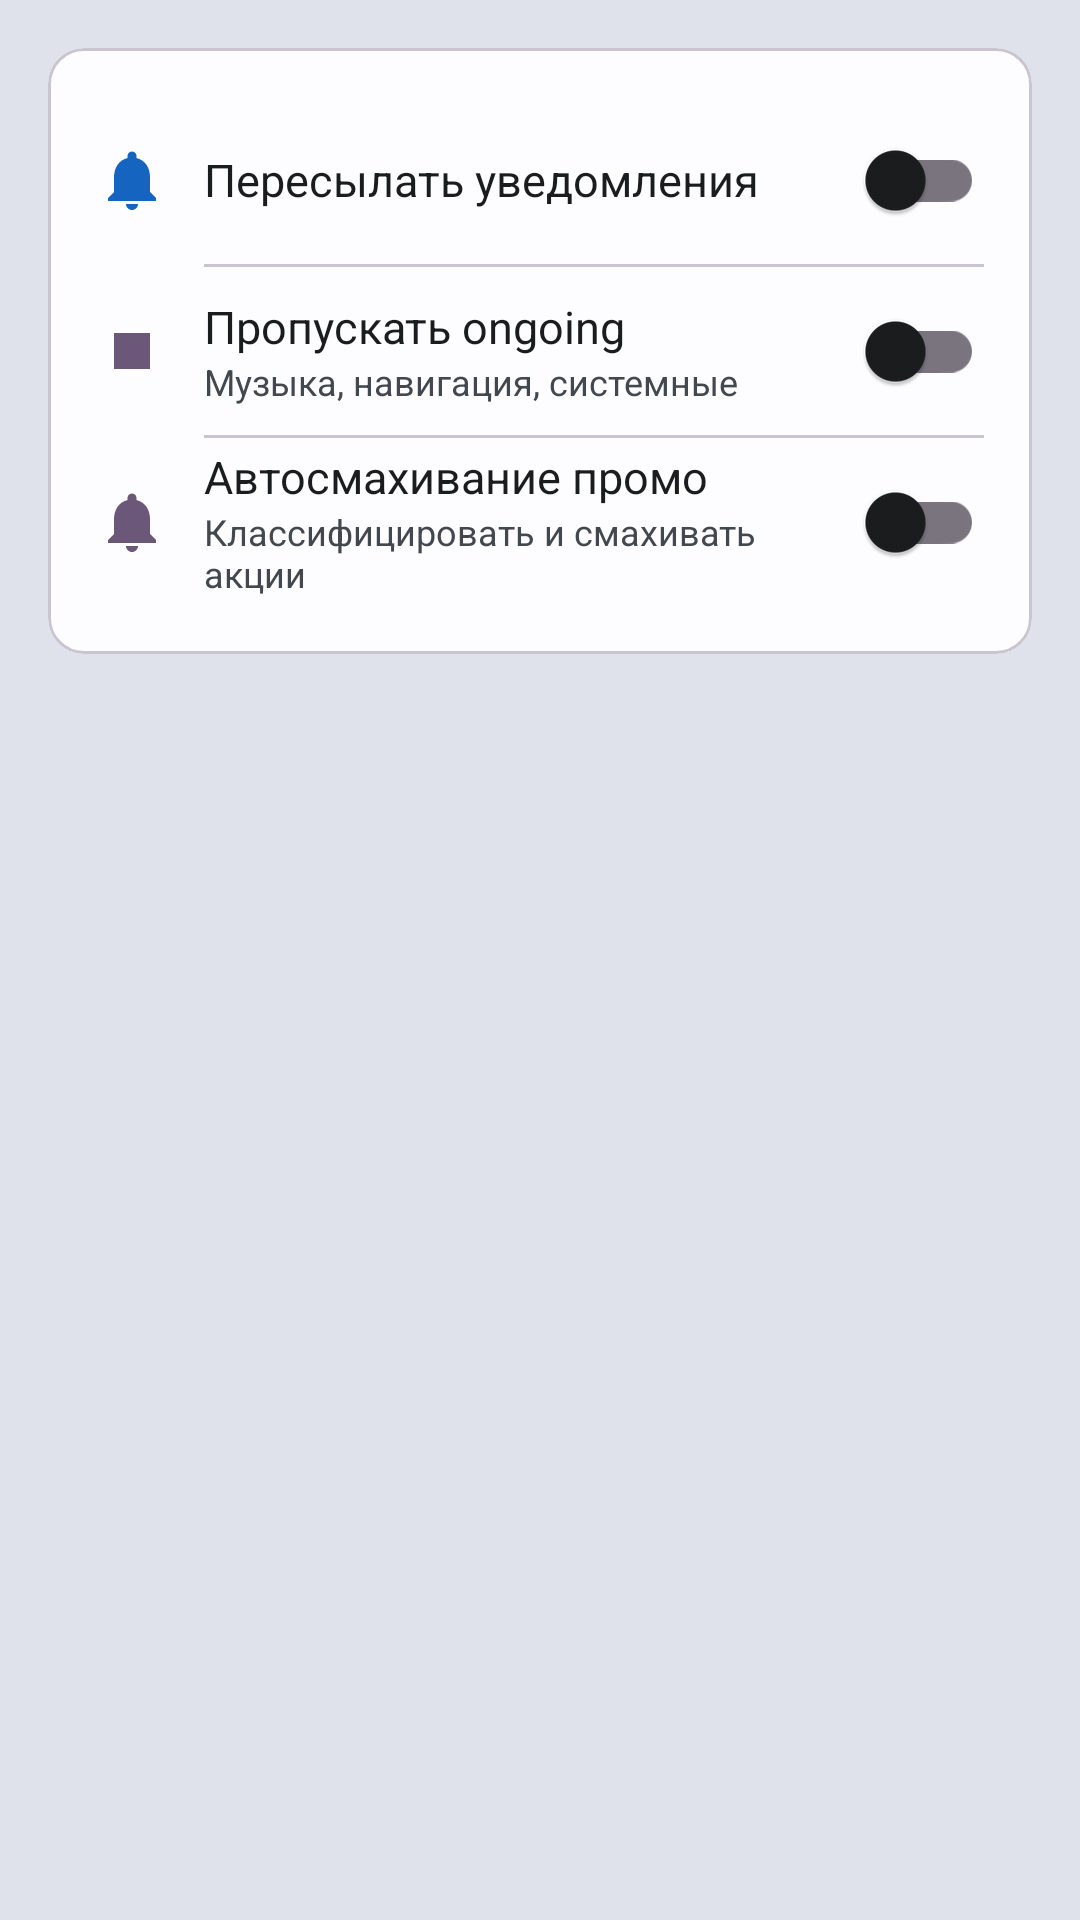

Here is an Android app screen rendered from its layout file. Give the layout XML and the strings, colors and styles it references.
<!-- AndroidManifest.xml: application theme Theme.NotifWebhook -->
<!-- res/layout/tab_settings.xml -->
<?xml version="1.0" encoding="utf-8"?>
<ScrollView xmlns:android="http://schemas.android.com/apk/res/android"
    xmlns:app="http://schemas.android.com/apk/res-auto"
    android:layout_width="match_parent"
    android:layout_height="match_parent"
    android:background="?attr/colorSurfaceVariant"
    android:clipToPadding="false">

    <LinearLayout
        android:layout_width="match_parent"
        android:layout_height="wrap_content"
        android:orientation="vertical"
        android:padding="16dp"
        android:paddingTop="20dp">

        
        <com.google.android.material.card.MaterialCardView
            style="@style/CardStyle"
            android:layout_width="match_parent"
            android:layout_height="wrap_content"
            app:cardBackgroundColor="?attr/colorSurface">

            <LinearLayout
                android:layout_width="match_parent"
                android:layout_height="wrap_content"
                android:orientation="vertical"
                android:padding="16dp">

                <TextView
                android:text="НАСТРОЙКИ"
                style="@style/SectionHeader"/>

                <LinearLayout
                    android:layout_width="match_parent"
                    android:layout_height="56dp"
                    android:orientation="horizontal"
                    android:gravity="center_vertical">

                    <ImageView
                        android:layout_width="24dp"
                        android:layout_height="24dp"
                        android:layout_marginEnd="12dp"
                        android:src="@drawable/ic_notification"
                        app:tint="?attr/colorPrimary"/>

                    <TextView
                        android:layout_width="0dp"
                        android:layout_height="wrap_content"
                        android:layout_weight="1"
                        android:text="Пересылать уведомления"
                        android:textSize="15sp"
                        android:textColor="?attr/colorOnSurface"/>

                    <com.google.android.material.switchmaterial.SwitchMaterial
                        android:id="@+id/switch_forwarding"
                        android:layout_width="wrap_content"
                        android:layout_height="wrap_content"/>
                </LinearLayout>

                <View android:layout_width="match_parent" android:layout_height="1dp"
                    android:background="?attr/colorOutlineVariant"
                    android:layout_marginStart="36dp"/>

                <LinearLayout
                    android:layout_width="match_parent"
                    android:layout_height="56dp"
                    android:orientation="horizontal"
                    android:gravity="center_vertical">

                    <ImageView
                        android:layout_width="24dp"
                        android:layout_height="24dp"
                        android:layout_marginEnd="12dp"
                        android:src="@drawable/ic_stop"
                        app:tint="?attr/colorTertiary"/>

                    <LinearLayout
                        android:layout_width="0dp"
                        android:layout_height="wrap_content"
                        android:layout_weight="1"
                        android:orientation="vertical">

                        <TextView
                            android:layout_width="wrap_content"
                            android:layout_height="wrap_content"
                            android:text="Пропускать ongoing"
                            android:textSize="15sp"
                            android:textColor="?attr/colorOnSurface"/>

                        <TextView
                            android:layout_width="wrap_content"
                            android:layout_height="wrap_content"
                            android:text="Музыка, навигация, системные"
                            android:textSize="12sp"
                            android:textColor="?attr/colorOnSurfaceVariant"/>
                    </LinearLayout>

                    <com.google.android.material.switchmaterial.SwitchMaterial
                        android:id="@+id/switch_skip_ongoing"
                        android:layout_width="wrap_content"
                        android:layout_height="wrap_content"/>
                </LinearLayout>

                <View android:layout_width="match_parent" android:layout_height="1dp"
                    android:background="?attr/colorOutlineVariant"
                    android:layout_marginStart="36dp"/>

                <LinearLayout
                    android:layout_width="match_parent"
                    android:layout_height="56dp"
                    android:orientation="horizontal"
                    android:gravity="center_vertical">

                    <ImageView
                        android:layout_width="24dp"
                        android:layout_height="24dp"
                        android:layout_marginEnd="12dp"
                        android:src="@drawable/ic_notification"
                        app:tint="?attr/colorTertiary"/>

                    <LinearLayout
                        android:layout_width="0dp"
                        android:layout_height="wrap_content"
                        android:layout_weight="1"
                        android:orientation="vertical">

                        <TextView
                            android:layout_width="wrap_content"
                            android:layout_height="wrap_content"
                            android:text="Автосмахивание промо"
                            android:textSize="15sp"
                            android:textColor="?attr/colorOnSurface"/>

                        <TextView
                            android:layout_width="wrap_content"
                            android:layout_height="wrap_content"
                            android:text="Классифицировать и смахивать акции"
                            android:textSize="12sp"
                            android:textColor="?attr/colorOnSurfaceVariant"/>
                    </LinearLayout>

                    <com.google.android.material.switchmaterial.SwitchMaterial
                        android:id="@+id/switch_classification"
                        android:layout_width="wrap_content"
                        android:layout_height="wrap_content"/>
                </LinearLayout>
            </LinearLayout>
        </com.google.android.material.card.MaterialCardView>

    </LinearLayout>
</ScrollView>
<!-- resources referenced by this layout -->
<resources>
  <!-- drawable ic_notification (drawable) -->
  <?xml version="1.0" encoding="utf-8"?>
  <vector xmlns:android="http://schemas.android.com/apk/res/android"
      android:width="24dp" android:height="24dp"
      android:viewportWidth="24" android:viewportHeight="24"
      android:tint="?attr/colorControlNormal">
    <path android:fillColor="@android:color/white"
      android:pathData="M12,22c1.1,0 2,-0.9 2,-2h-4c0,1.1 0.9,2 2,2zm6,-6v-5c0,-3.07 -1.64,-5.64 -4.5,-6.32V4c0,-0.83 -0.67,-1.5 -1.5,-1.5s-1.5,0.67 -1.5,1.5v0.68C7.63,5.36 6,7.92 6,11v5l-2,2v1h16v-1l-2,-2z"/>
  </vector>
  <!-- drawable ic_stop (drawable) -->
  <?xml version="1.0" encoding="utf-8"?>
  <vector xmlns:android="http://schemas.android.com/apk/res/android"
      android:width="24dp" android:height="24dp"
      android:viewportWidth="24" android:viewportHeight="24">
    <path android:fillColor="@android:color/white"
      android:pathData="M6,6h12v12H6z"/>
  </vector>
  <style name="Theme.NotifWebhook" parent="Theme.Material3.DayNight.NoActionBar">
          
          <item name="colorPrimary">@color/md_theme_primary</item>
          <item name="colorOnPrimary">@color/md_theme_on_primary</item>
          <item name="colorPrimaryContainer">@color/md_theme_primary_container</item>
          <item name="colorOnPrimaryContainer">@color/md_theme_on_primary_container</item>
  
          
          <item name="colorSecondary">@color/md_theme_secondary</item>
          <item name="colorOnSecondary">@color/md_theme_on_secondary</item>
          <item name="colorSecondaryContainer">@color/md_theme_secondary_container</item>
          <item name="colorOnSecondaryContainer">@color/md_theme_on_secondary_container</item>
  
          
          <item name="colorTertiary">@color/md_theme_tertiary</item>
          <item name="colorOnTertiary">@color/md_theme_on_tertiary</item>
  
          
          <item name="colorError">@color/md_theme_error</item>
          <item name="colorOnError">@color/md_theme_on_error</item>
  
          
          <item name="android:colorBackground">@color/md_theme_background</item>
          <item name="colorOnBackground">@color/md_theme_on_background</item>
          <item name="colorSurface">@color/md_theme_surface</item>
          <item name="colorOnSurface">@color/md_theme_on_surface</item>
          <item name="colorSurfaceVariant">@color/md_theme_surface_variant</item>
          <item name="colorOnSurfaceVariant">@color/md_theme_on_surface_variant</item>
  
          
          <item name="android:statusBarColor">@android:color/transparent</item>
          <item name="android:navigationBarColor">@android:color/transparent</item>
          <item name="android:windowLightStatusBar">true</item>
      </style>
  <color name="md_theme_primary">#1565C0</color>
  <color name="md_theme_on_primary">#FFFFFF</color>
  <color name="md_theme_primary_container">#D1E4FF</color>
  <color name="md_theme_on_primary_container">#001D36</color>
  <color name="md_theme_secondary">#535F70</color>
  <color name="md_theme_on_secondary">#FFFFFF</color>
  <color name="md_theme_secondary_container">#D7E3F7</color>
  <color name="md_theme_on_secondary_container">#101C2B</color>
  <color name="md_theme_tertiary">#6B5778</color>
  <color name="md_theme_on_tertiary">#FFFFFF</color>
  <color name="md_theme_error">#BA1A1A</color>
  <color name="md_theme_on_error">#FFFFFF</color>
  <color name="md_theme_background">#FDFCFF</color>
  <color name="md_theme_on_background">#1A1C1E</color>
  <color name="md_theme_surface">#FDFCFF</color>
  <color name="md_theme_on_surface">#1A1C1E</color>
  <color name="md_theme_surface_variant">#DFE2EB</color>
  <color name="md_theme_on_surface_variant">#43474E</color>
</resources>
